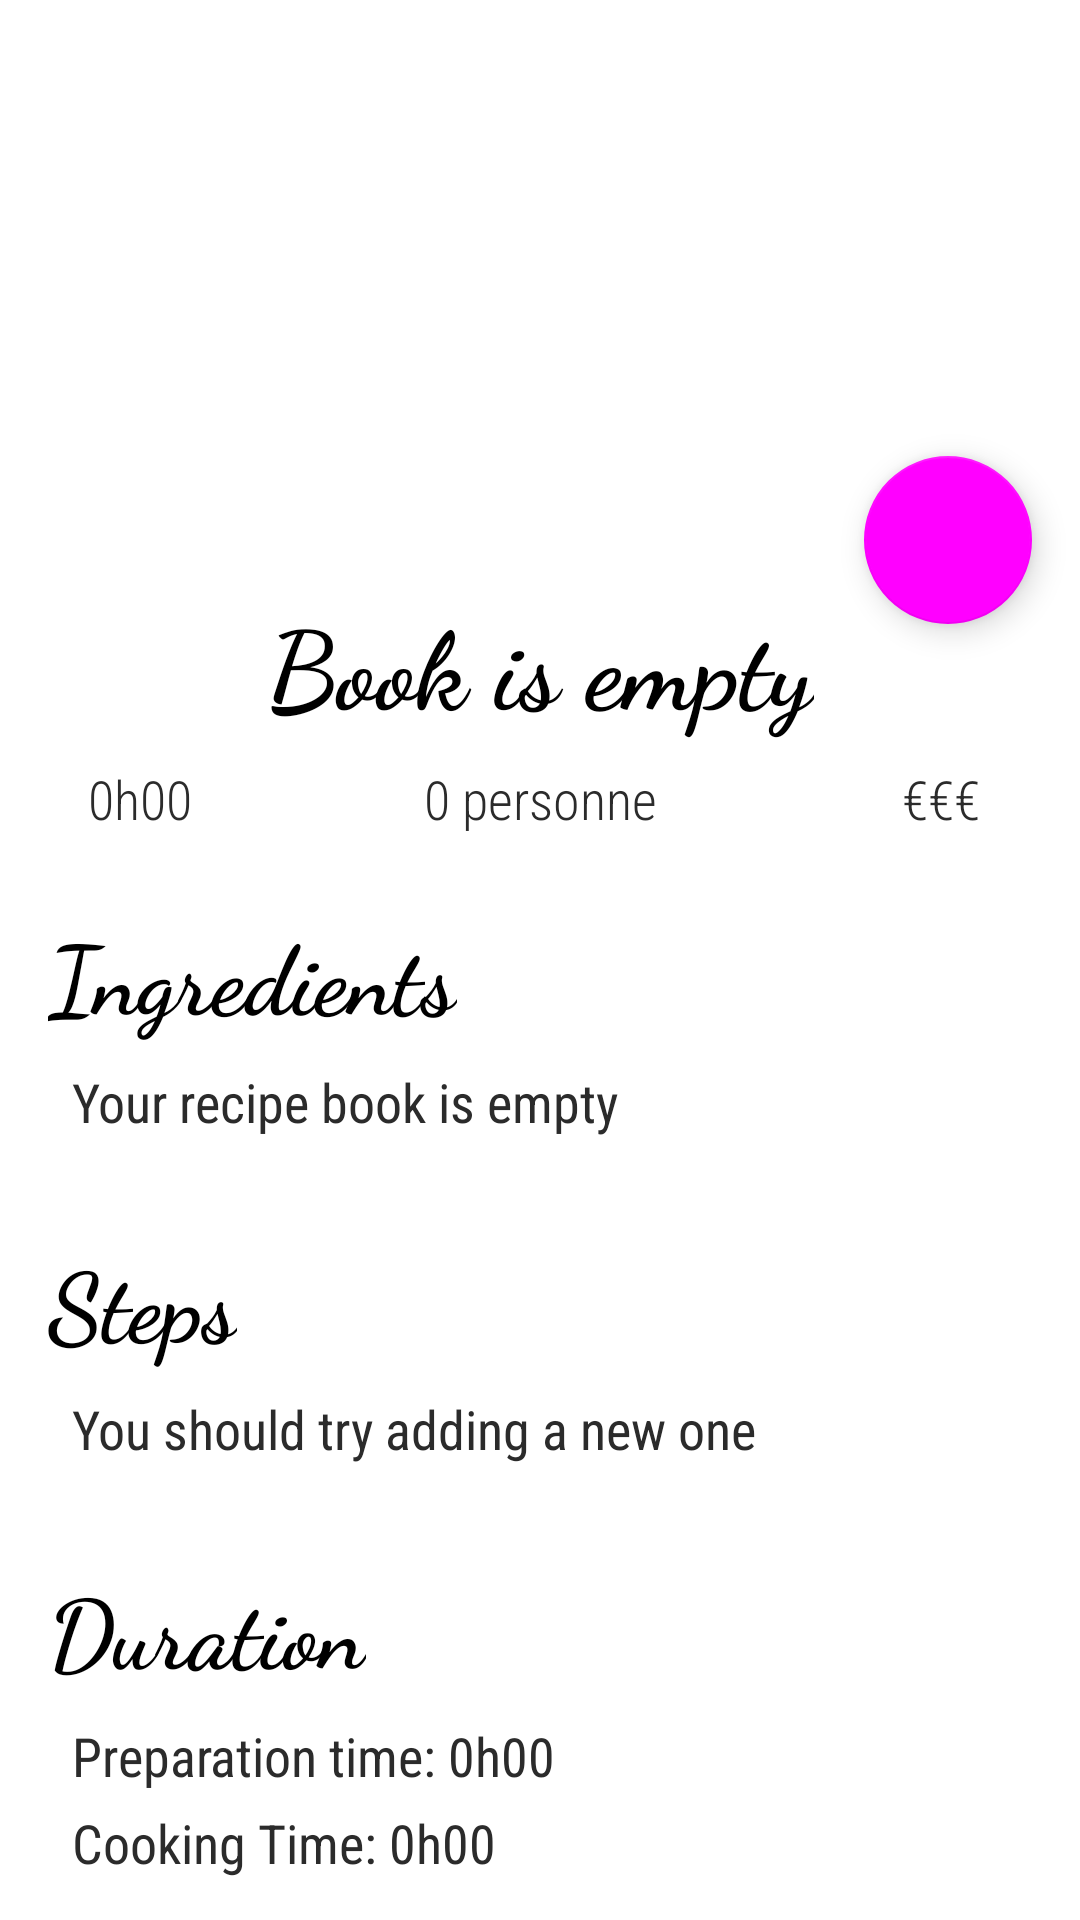

Reconstruct the res/layout file that produces this screen, plus the resources it refers to.
<!-- AndroidManifest.xml: activity theme Theme.CookBook.NoActionBar -->
<!-- res/layout/activity_main.xml -->
<?xml version="1.0" encoding="utf-8"?>
<androidx.coordinatorlayout.widget.CoordinatorLayout xmlns:android="http://schemas.android.com/apk/res/android"
    xmlns:app="http://schemas.android.com/apk/res-auto"
    xmlns:tools="http://schemas.android.com/tools"
    android:layout_width="match_parent"
    android:layout_height="match_parent"
    android:fitsSystemWindows="true"
    tools:context=".MainActivity">

    <com.google.android.material.appbar.AppBarLayout
        android:id="@+id/app_bar"
        android:layout_width="match_parent"
        android:layout_height="@dimen/app_bar_height"
        android:fitsSystemWindows="true"
        android:theme="@style/Theme.CookBook.AppBarOverlay">

        <com.google.android.material.appbar.CollapsingToolbarLayout
            android:id="@+id/toolbar_layout"
            android:layout_width="match_parent"
            android:layout_height="match_parent"
            android:fitsSystemWindows="true"
            app:contentScrim="?attr/colorPrimary"
            app:layout_scrollFlags="scroll|exitUntilCollapsed"
            app:toolbarId="@+id/toolbar">

            <androidx.appcompat.widget.Toolbar
                android:id="@+id/toolbar"
                android:layout_width="match_parent"
                android:layout_height="?attr/actionBarSize"
                app:layout_collapseMode="pin"
                app:popupTheme="@style/Theme.CookBook.PopupOverlay" />

        </com.google.android.material.appbar.CollapsingToolbarLayout>
    </com.google.android.material.appbar.AppBarLayout>

    <androidx.core.widget.NestedScrollView
        android:layout_width="match_parent"
        android:layout_height="match_parent"
        app:layout_behavior="@string/appbar_scrolling_view_behavior"
        tools:context=".MainActivity"
        tools:showIn="@layout/activity_main">

        <androidx.constraintlayout.widget.ConstraintLayout
            android:id="@+id/scrollConstraintLayout"
            android:layout_width="match_parent"
            android:layout_height="wrap_content">

            <TextView
                android:id="@+id/recipe_title"
                android:layout_width="wrap_content"
                android:layout_height="wrap_content"
                android:layout_marginTop="16dp"
                android:fontFamily="cursive"
                android:text="@string/example_title"
                android:textAlignment="center"
                android:textColor="@color/black"
                android:textSize="36sp"
                android:textStyle="bold"
                app:layout_constraintEnd_toEndOf="parent"
                app:layout_constraintStart_toStartOf="parent"
                app:layout_constraintTop_toTopOf="parent" />

            <TextView
                android:id="@+id/recipe_total_time"
                android:layout_width="wrap_content"
                android:layout_height="wrap_content"
                android:layout_marginStart="16dp"
                android:layout_marginTop="8dp"
                android:layout_marginEnd="64dp"
                android:fontFamily="sans-serif-condensed-light"
                android:text="@string/example_total_time"
                android:textAlignment="center"
                android:textColor="@color/dark_gray"
                android:textSize="18sp"
                app:layout_constraintEnd_toStartOf="@+id/recipe_people"
                app:layout_constraintStart_toStartOf="parent"
                app:layout_constraintTop_toBottomOf="@+id/recipe_title" />

            <TextView
                android:id="@+id/recipe_people"
                android:layout_width="wrap_content"
                android:layout_height="wrap_content"
                android:layout_marginTop="8dp"
                android:fontFamily="sans-serif-condensed-light"
                android:text="@string/example_people"
                android:textAlignment="center"
                android:textColor="@color/dark_gray"
                android:textSize="18sp"
                app:layout_constraintEnd_toEndOf="parent"
                app:layout_constraintStart_toStartOf="parent"
                app:layout_constraintTop_toBottomOf="@+id/recipe_title" />

            <TextView
                android:id="@+id/recipe_price"
                android:layout_width="wrap_content"
                android:layout_height="wrap_content"
                android:layout_marginStart="64dp"
                android:layout_marginTop="8dp"
                android:layout_marginEnd="16dp"
                android:fontFamily="sans-serif-condensed-light"
                android:text="@string/example_price"
                android:textAlignment="center"
                android:textColor="@color/dark_gray"
                android:textSize="18sp"
                app:layout_constraintEnd_toEndOf="parent"
                app:layout_constraintStart_toEndOf="@+id/recipe_people"
                app:layout_constraintTop_toBottomOf="@+id/recipe_title" />

            <TextView
                android:id="@+id/recipe_ingredients"
                android:layout_width="wrap_content"
                android:layout_height="wrap_content"
                android:layout_marginStart="16dp"
                android:layout_marginTop="24dp"
                android:fontFamily="cursive"
                android:text="@string/ingredients_title"
                android:textColor="@color/black"
                android:textSize="32sp"
                android:textStyle="bold"
                app:layout_constraintStart_toStartOf="parent"
                app:layout_constraintTop_toBottomOf="@+id/recipe_total_time" />

            <TextView
                android:id="@+id/recipe_list_ingredients"
                android:layout_width="0dp"
                android:layout_height="wrap_content"
                android:layout_marginStart="24dp"
                android:layout_marginTop="8dp"
                android:layout_marginEnd="16dp"
                android:fontFamily="sans-serif-condensed"
                android:lineSpacingExtra="8sp"
                android:text="@string/example_ingredients"
                android:textAlignment="textStart"
                android:textColor="@color/dark_gray"
                android:textSize="18sp"
                app:layout_constraintEnd_toEndOf="parent"
                app:layout_constraintStart_toStartOf="parent"
                app:layout_constraintTop_toBottomOf="@+id/recipe_ingredients" />

            <TextView
                android:id="@+id/recipe_steps"
                android:layout_width="wrap_content"
                android:layout_height="wrap_content"
                android:layout_marginStart="16dp"
                android:layout_marginTop="32dp"
                android:fontFamily="cursive"
                android:text="@string/steps_title"
                android:textColor="@color/black"
                android:textSize="32sp"
                android:textStyle="bold"
                app:layout_constraintStart_toStartOf="parent"
                app:layout_constraintTop_toBottomOf="@+id/recipe_list_ingredients" />

            <TextView
                android:id="@+id/recipe_list_steps"
                android:layout_width="0dp"
                android:layout_height="wrap_content"
                android:layout_marginStart="24dp"
                android:layout_marginTop="8dp"
                android:layout_marginEnd="16dp"
                android:fontFamily="sans-serif-condensed"
                android:lineSpacingExtra="8sp"
                android:text="@string/example_steps"
                android:textAlignment="textStart"
                android:textColor="@color/dark_gray"
                android:textSize="18sp"
                app:layout_constraintEnd_toEndOf="parent"
                app:layout_constraintStart_toStartOf="parent"
                app:layout_constraintTop_toBottomOf="@+id/recipe_steps" />

            <TextView
                android:id="@+id/recipe_duration"
                android:layout_width="wrap_content"
                android:layout_height="wrap_content"
                android:layout_marginStart="16dp"
                android:layout_marginTop="32dp"
                android:fontFamily="cursive"
                android:text="@string/duration_title"
                android:textColor="@color/black"
                android:textSize="32sp"
                android:textStyle="bold"
                app:layout_constraintStart_toStartOf="parent"
                app:layout_constraintTop_toBottomOf="@+id/recipe_list_steps" />

            <TextView
                android:id="@+id/textView12"
                android:layout_width="0dp"
                android:layout_height="wrap_content"
                android:layout_marginStart="24dp"
                android:layout_marginTop="8dp"
                android:layout_marginEnd="16dp"
                android:fontFamily="sans-serif-condensed"
                android:lineSpacingExtra="8sp"
                android:text="@string/example_duration"
                android:textColor="@color/dark_gray"
                android:textSize="18sp"
                app:layout_constraintEnd_toEndOf="parent"
                app:layout_constraintStart_toStartOf="parent"
                app:layout_constraintTop_toBottomOf="@+id/recipe_duration" />

        </androidx.constraintlayout.widget.ConstraintLayout>
    </androidx.core.widget.NestedScrollView>

    <com.google.android.material.floatingactionbutton.FloatingActionButton
        android:id="@+id/add_recipe"
        android:layout_width="wrap_content"
        android:layout_height="wrap_content"
        android:layout_margin="@dimen/fab_margin"
        app:layout_anchor="@id/app_bar"
        app:layout_anchorGravity="bottom|end"
        app:srcCompat="@drawable/ic_baseline_add_24" />

</androidx.coordinatorlayout.widget.CoordinatorLayout>
<!-- resources referenced by this layout -->
<resources>
  <color name="black">#FF000000</color>
  <color name="dark_gray">#2b2b2b</color>
  <dimen name="app_bar_height">180dp</dimen>
  <dimen name="fab_margin">16dp</dimen>
  <string name="duration_title">Duration</string>
  
  
      // Add Activity
  <string name="example_duration">Preparation time: 0h00\nCooking Time: 0h00</string>
  
      // Main Activity
  <string name="example_ingredients">Your recipe book is empty</string>
  <string name="example_people">0 personne</string>
  <string name="example_price">€€€</string>
  <string name="example_steps">You should try adding a new one</string>
  <string name="example_title">Book is empty</string>
  <string name="example_total_time">0h00</string>
  <string name="ingredients_title">Ingredients</string>
  <string name="steps_title">Steps</string>
  <style name="Theme.CookBook.AppBarOverlay" parent="ThemeOverlay.AppCompat.Dark.ActionBar" />
  <style name="Theme.CookBook.PopupOverlay" parent="ThemeOverlay.AppCompat.Light" />
  <style name="Theme.CookBook.NoActionBar">
          <item name="windowActionBar">false</item>
          <item name="windowNoTitle">true</item>
      </style>
</resources>
